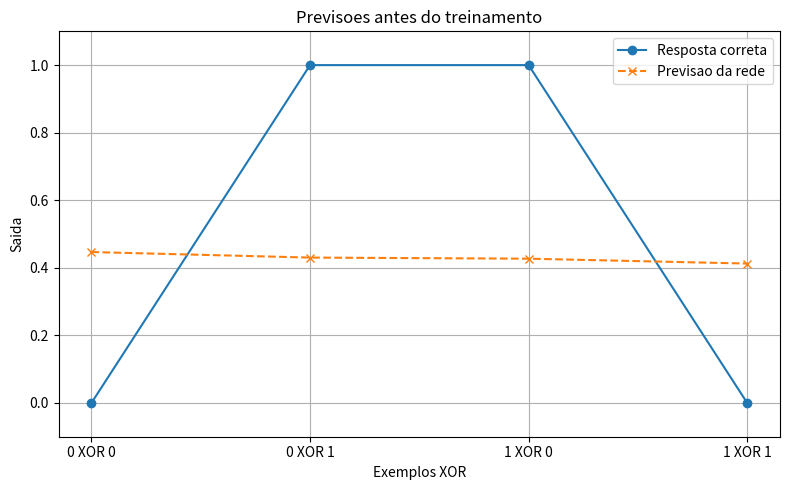

The script that saved this image:

import numpy as np
import matplotlib.pyplot as plt


# ==========================================
# 1. ENTRADAS E RESPOSTAS CORRETAS
# ==========================================

x = np.array([
    [0, 0],
    [0, 1],
    [1, 0],
    [1, 1]
])

y = np.array([
    [0],
    [1],
    [1],
    [0]
])

print("Entradas:")
print(x)

print("\nSaidas esperadas:")
print(y)

print("\nFormato das entradas:", x.shape)
print("Formato das saidas:", y.shape)


# ==========================================
# 2. PRIMEIRO NEURONIO ARTIFICIAL
# ==========================================

x1 = 1
x2 = 0

w1 = 0.5
w2 = 0.2

bias = 0.1

z = (x1 * w1) + (x2 * w2) + bias

print("\nResultado do neuronio:", z)


# ==========================================
# 3. FUNCAO DE ATIVACAO SIGMOID
# ==========================================

def sigmoid(z):
    return 1 / (1 + np.exp(-z))


ativacao = sigmoid(z)

print("Resultado antes da ativacao:", z)
print("Resultado depois da ativacao:", ativacao)


# ==========================================
# 4. INICIALIZACAO DOS PESOS DA REDE
# ==========================================

np.random.seed(42)

# Pesos das entradas para a camada oculta
W1 = np.random.randn(2, 4) * 0.5

# Bias dos quatro neuronios ocultos
b1 = np.zeros((1, 4))

# Pesos da camada oculta para a saida
W2 = np.random.randn(4, 1) * 0.5

# Bias do neuronio de saida
b2 = np.zeros((1, 1))

print("\nFormatos dos parametros:")
print("W1:", W1.shape)
print("b1:", b1.shape)
print("W2:", W2.shape)
print("b2:", b2.shape)


# ==========================================
# 5. FORWARD PASS - PREVISOES DA REDE
# ==========================================

# Camada oculta
z1 = x @ W1 + b1
a1 = sigmoid(z1)

# Camada de saida
z2 = a1 @ W2 + b2
y_pred = sigmoid(z2)

print("\nPrevisoes iniciais da rede:")
print(y_pred)

print("\nRespostas corretas:")
print(y)


# ==========================================
# 6. GRAFICO DAS PREVISOES INICIAIS
# ==========================================

plt.figure(figsize=(8, 5))

plt.plot(
    y.flatten(),
    "o-",
    label="Resposta correta"
)

plt.plot(
    y_pred.flatten(),
    "x--",
    label="Previsao da rede"
)

plt.xticks(
    range(4),
    ["0 XOR 0", "0 XOR 1", "1 XOR 0", "1 XOR 1"]
)

plt.ylim(-0.1, 1.1)
plt.ylabel("Saida")
plt.xlabel("Exemplos XOR")
plt.title("Previsoes antes do treinamento")

plt.legend()
plt.grid(True)
plt.tight_layout()
plt.show()
